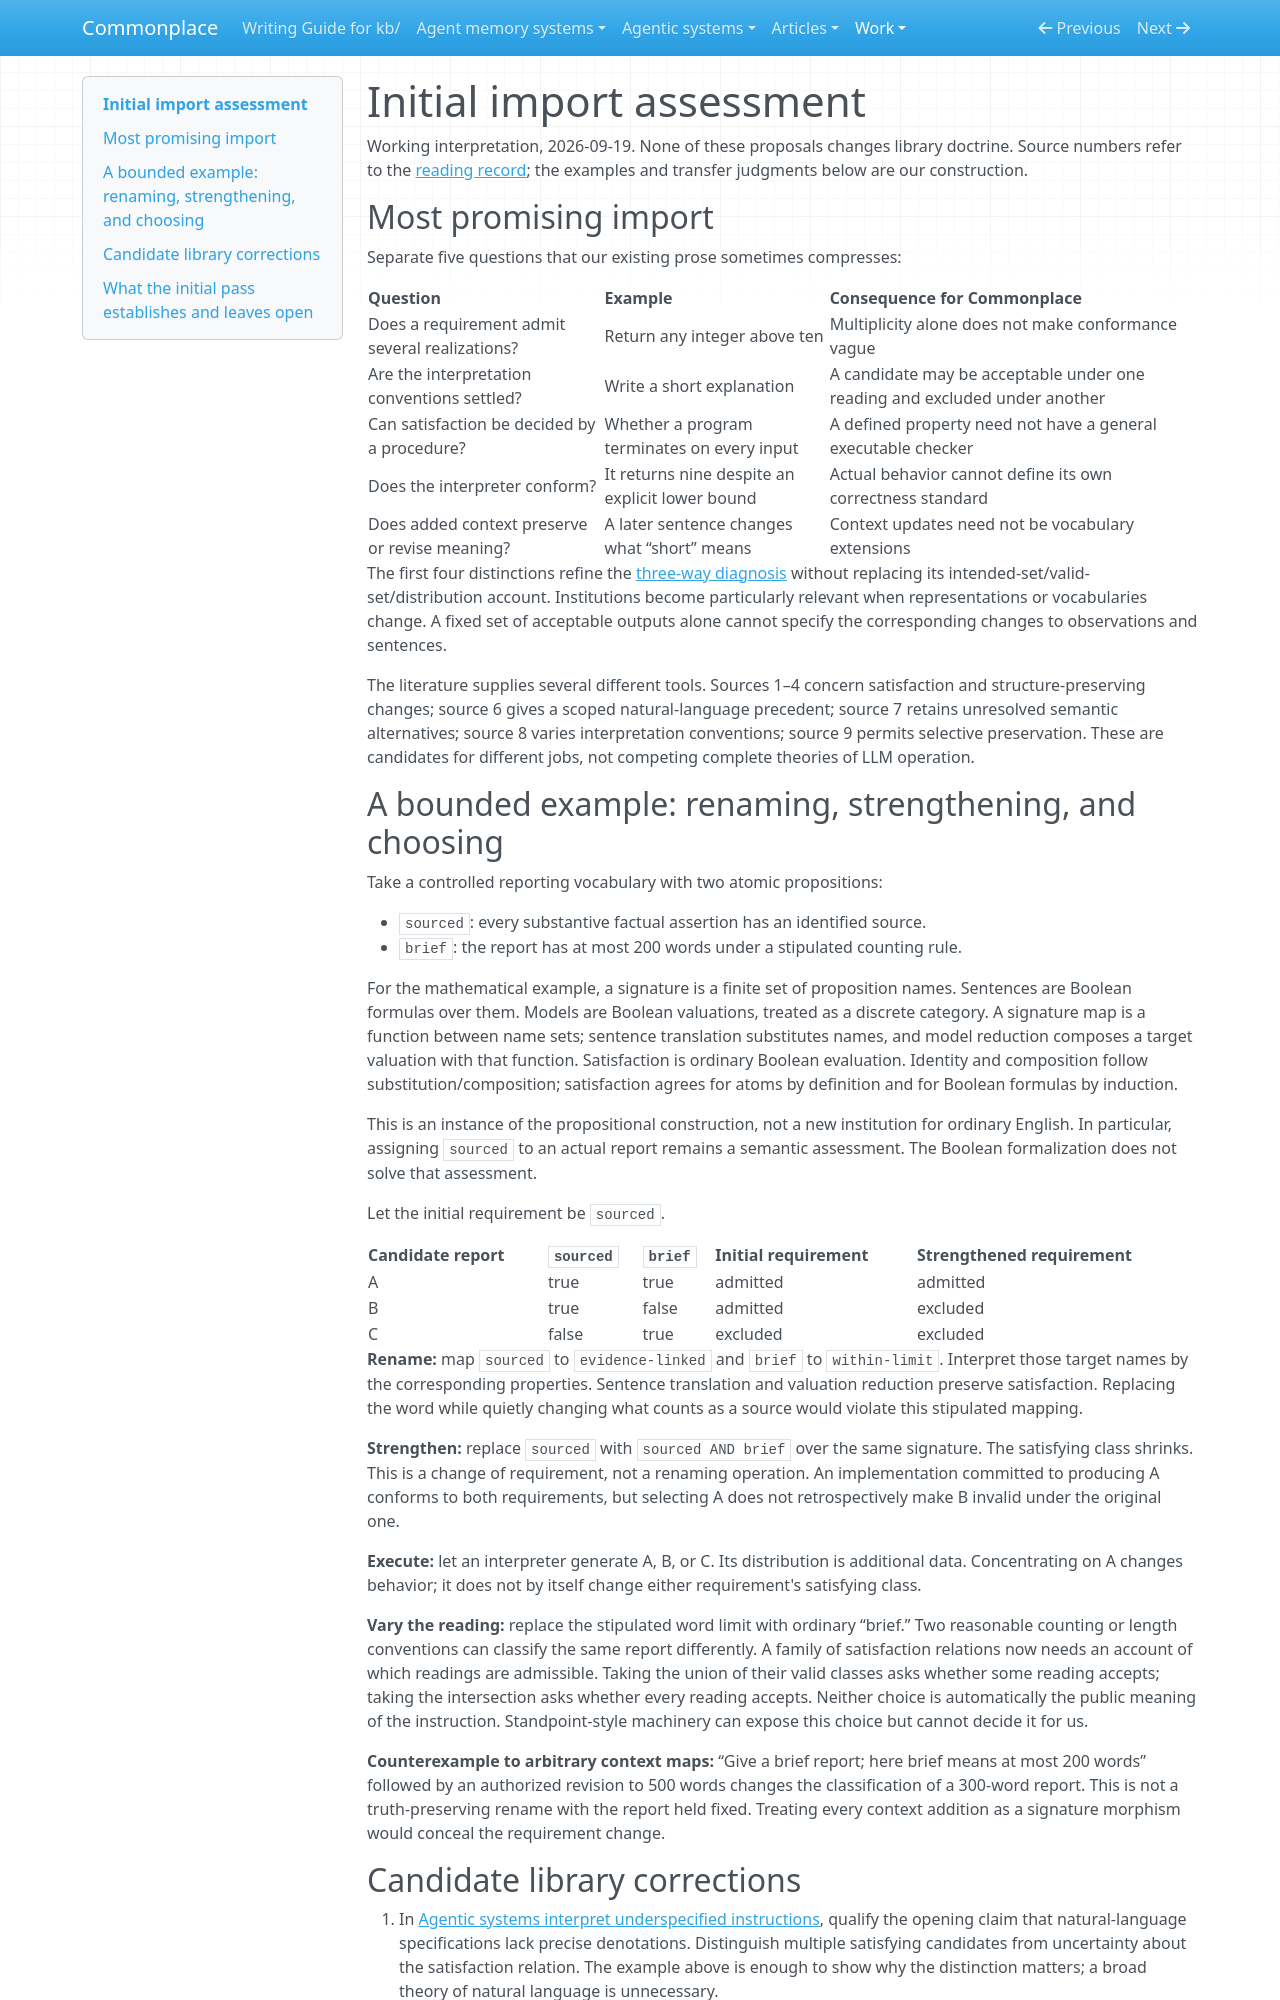

repository: zby/commonplace · page: work/institution-theory-import/import-assessment/index.html · generator: mkdocs

# Initial import assessment

Working interpretation, 2026-09-19. None of these proposals changes library doctrine. Source numbers refer to the [reading record](./reading-and-search.md); the examples and transfer judgments below are our construction.

## Most promising import

Separate five questions that our existing prose sometimes compresses:

| Question | Example | Consequence for Commonplace |
|---|---|---|
| Does a requirement admit several realizations? | Return any integer above ten | Multiplicity alone does not make conformance vague |
| Are the interpretation conventions settled? | Write a short explanation | A candidate may be acceptable under one reading and excluded under another |
| Can satisfaction be decided by a procedure? | Whether a program terminates on every input | A defined property need not have a general executable checker |
| Does the interpreter conform? | It returns nine despite an explicit lower bound | Actual behavior cannot define its own correctness standard |
| Does added context preserve or revise meaning? | A later sentence changes what “short” means | Context updates need not be vocabulary extensions |

The first four distinctions refine the [three-way diagnosis](../../theory/llm-output-deviation-requires-three-way-diagnosis.md) without replacing its intended-set/valid-set/distribution account. Institutions become particularly relevant when representations or vocabularies change. A fixed set of acceptable outputs alone cannot specify the corresponding changes to observations and sentences.

The literature supplies several different tools. Sources 1–4 concern satisfaction and structure-preserving changes; source 6 gives a scoped natural-language precedent; source 7 retains unresolved semantic alternatives; source 8 varies interpretation conventions; source 9 permits selective preservation. These are candidates for different jobs, not competing complete theories of LLM operation.

## A bounded example: renaming, strengthening, and choosing

Take a controlled reporting vocabulary with two atomic propositions:

- `sourced`: every substantive factual assertion has an identified source.
- `brief`: the report has at most 200 words under a stipulated counting rule.

For the mathematical example, a signature is a finite set of proposition names. Sentences are Boolean formulas over them. Models are Boolean valuations, treated as a discrete category. A signature map is a function between name sets; sentence translation substitutes names, and model reduction composes a target valuation with that function. Satisfaction is ordinary Boolean evaluation. Identity and composition follow substitution/composition; satisfaction agrees for atoms by definition and for Boolean formulas by induction.

This is an instance of the propositional construction, not a new institution for ordinary English. In particular, assigning `sourced` to an actual report remains a semantic assessment. The Boolean formalization does not solve that assessment.

Let the initial requirement be `sourced`.

| Candidate report | `sourced` | `brief` | Initial requirement | Strengthened requirement |
|---|---|---|---|---|
| A | true | true | admitted | admitted |
| B | true | false | admitted | excluded |
| C | false | true | excluded | excluded |

**Rename:** map `sourced` to `evidence-linked` and `brief` to `within-limit`. Interpret those target names by the corresponding properties. Sentence translation and valuation reduction preserve satisfaction. Replacing the word while quietly changing what counts as a source would violate this stipulated mapping.

**Strengthen:** replace `sourced` with `sourced AND brief` over the same signature. The satisfying class shrinks. This is a change of requirement, not a renaming operation. An implementation committed to producing A conforms to both requirements, but selecting A does not retrospectively make B invalid under the original one.

**Execute:** let an interpreter generate A, B, or C. Its distribution is additional data. Concentrating on A changes behavior; it does not by itself change either requirement's satisfying class.

**Vary the reading:** replace the stipulated word limit with ordinary “brief.” Two reasonable counting or length conventions can classify the same report differently. A family of satisfaction relations now needs an account of which readings are admissible. Taking the union of their valid classes asks whether some reading accepts; taking the intersection asks whether every reading accepts. Neither choice is automatically the public meaning of the instruction. Standpoint-style machinery can expose this choice but cannot decide it for us.

**Counterexample to arbitrary context maps:** “Give a brief report; here brief means at most 200 words” followed by an authorized revision to 500 words changes the classification of a 300-word report. This is not a truth-preserving rename with the report held fixed. Treating every context addition as a signature morphism would conceal the requirement change.
